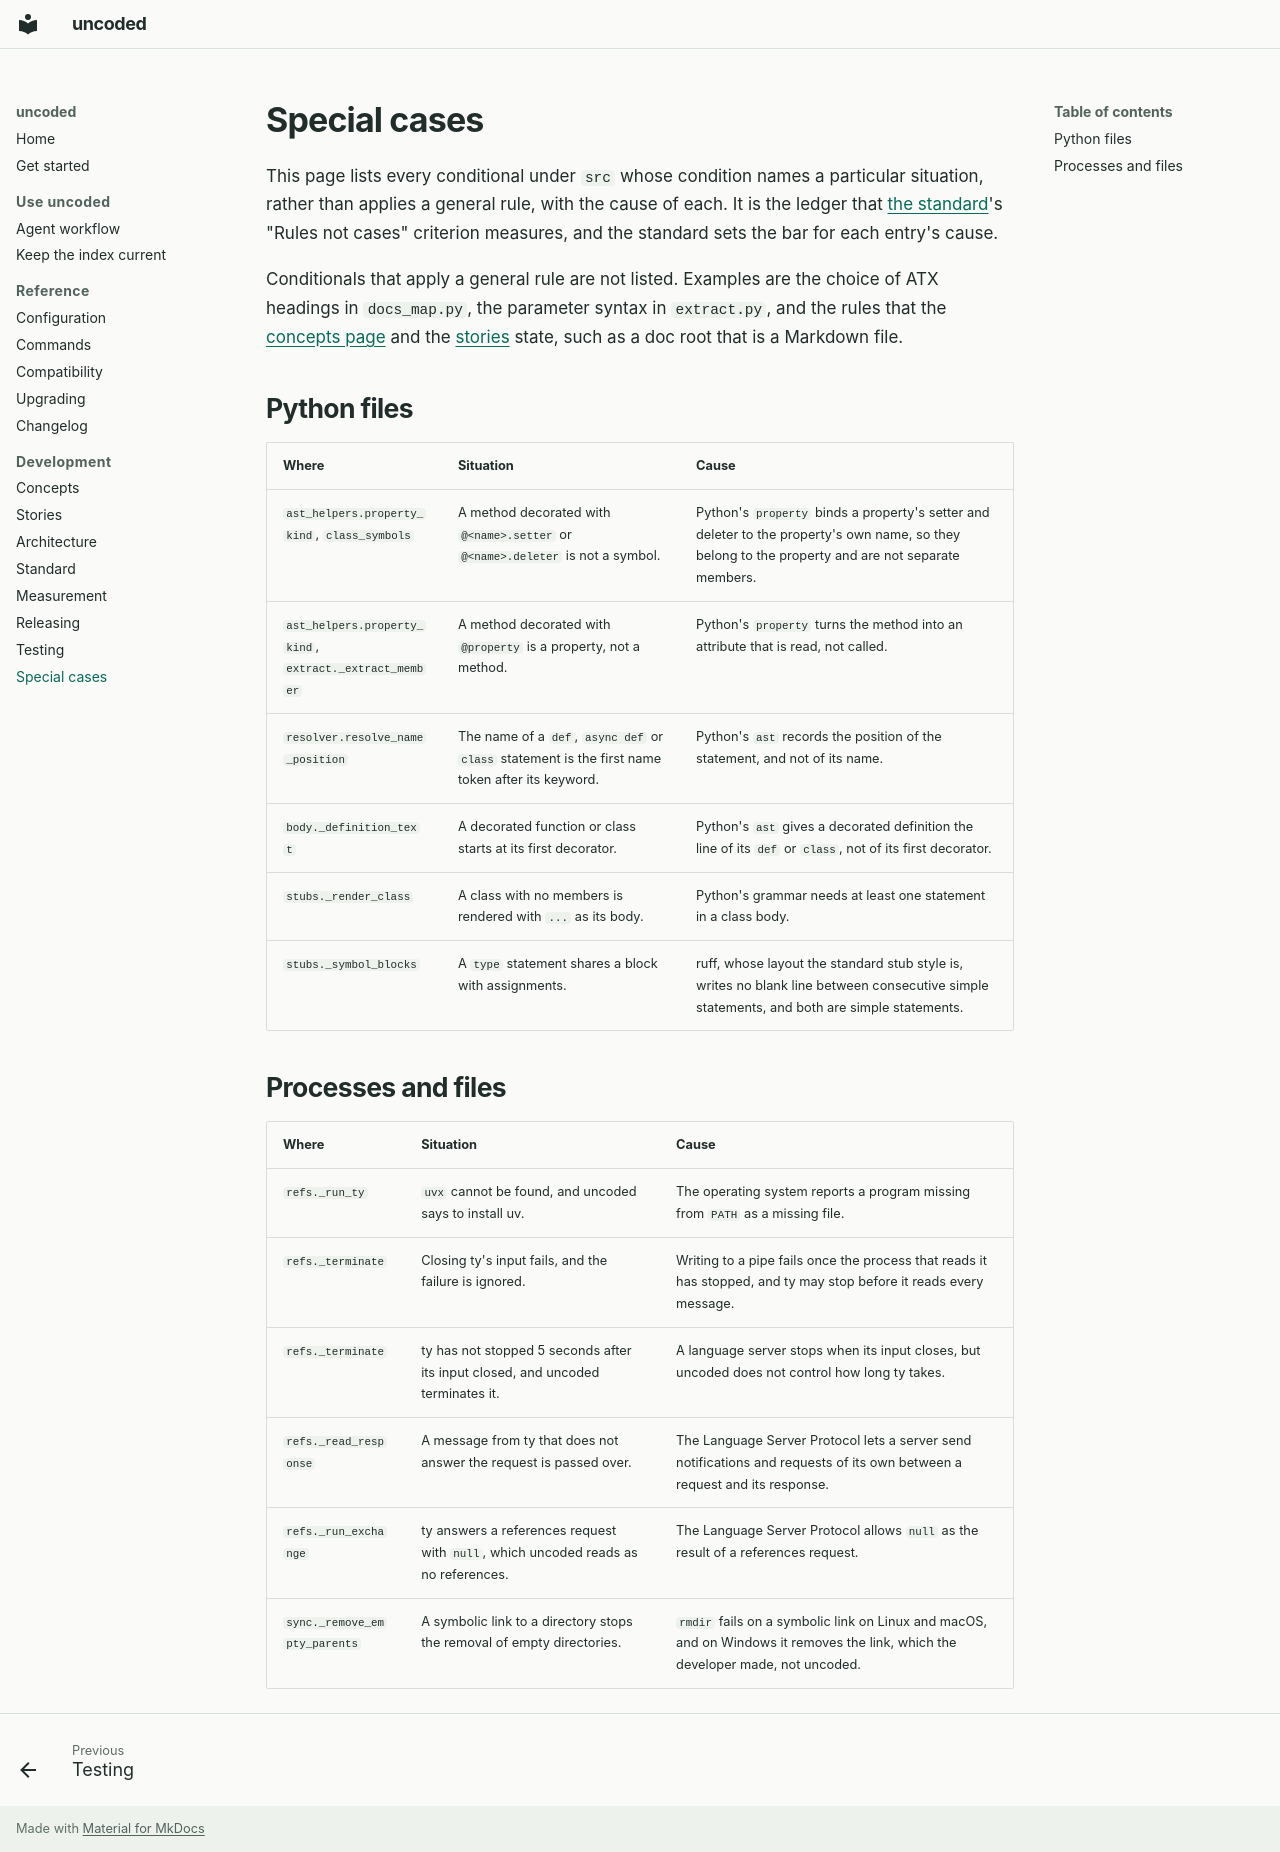

repository: alimanfoo/uncoded · page: special-cases/index.html · generator: mkdocs

# Special cases

This page lists every conditional under `src` whose condition names a particular
situation, rather than applies a general rule, with the cause of each. It is the
ledger that [the standard](standard.md)'s "Rules not cases" criterion measures,
and the standard sets the bar for each entry's cause.

Conditionals that apply a general rule are not listed. Examples are the choice
of ATX headings in `docs_map.py`, the parameter syntax in `extract.py`, and the
rules that the [concepts page](concepts.md) and the [stories](stories.md) state,
such as a doc root that is a Markdown file.

## Python files

| Where                                                  | Situation                                                                                        | Cause                                                                                                                                              |
| ------------------------------------------------------ | ------------------------------------------------------------------------------------------------ | -------------------------------------------------------------------------------------------------------------------------------------------------- |
| `ast_helpers.property_kind`, `class_symbols`           | A method decorated with `@<name>.setter` or `@<name>.deleter` is not a symbol.                   | Python's `property` binds a property's setter and deleter to the property's own name, so they belong to the property and are not separate members. |
| `ast_helpers.property_kind`, `extract._extract_member` | A method decorated with `@property` is a property, not a method.                                 | Python's `property` turns the method into an attribute that is read, not called.                                                                   |
| `resolver.resolve_name_position`                       | The name of a `def`, `async def` or `class` statement is the first name token after its keyword. | Python's `ast` records the position of the statement, and not of its name.                                                                         |
| `body._definition_text`                                | A decorated function or class starts at its first decorator.                                     | Python's `ast` gives a decorated definition the line of its `def` or `class`, not of its first decorator.                                          |
| `stubs._render_class`                                  | A class with no members is rendered with `...` as its body.                                      | Python's grammar needs at least one statement in a class body.                                                                                     |
| `stubs._symbol_blocks`                                 | A `type` statement shares a block with assignments.                                              | ruff, whose layout the standard stub style is, writes no blank line between consecutive simple statements, and both are simple statements.         |

## Processes and files

| Where                        | Situation                                                                          | Cause                                                                                                                           |
| ---------------------------- | ---------------------------------------------------------------------------------- | ------------------------------------------------------------------------------------------------------------------------------- |
| `refs._run_ty`               | `uvx` cannot be found, and uncoded says to install uv.                             | The operating system reports a program missing from `PATH` as a missing file.                                                   |
| `refs._terminate`            | Closing ty's input fails, and the failure is ignored.                              | Writing to a pipe fails once the process that reads it has stopped, and ty may stop before it reads every message.              |
| `refs._terminate`            | ty has not stopped 5 seconds after its input closed, and uncoded terminates it.    | A language server stops when its input closes, but uncoded does not control how long ty takes.                                  |
| `refs._read_response`        | A message from ty that does not answer the request is passed over.                 | The Language Server Protocol lets a server send notifications and requests of its own between a request and its response.       |
| `refs._run_exchange`         | ty answers a references request with `null`, which uncoded reads as no references. | The Language Server Protocol allows `null` as the result of a references request.                                               |
| `sync._remove_empty_parents` | A symbolic link to a directory stops the removal of empty directories.             | `rmdir` fails on a symbolic link on Linux and macOS, and on Windows it removes the link, which the developer made, not uncoded. |
